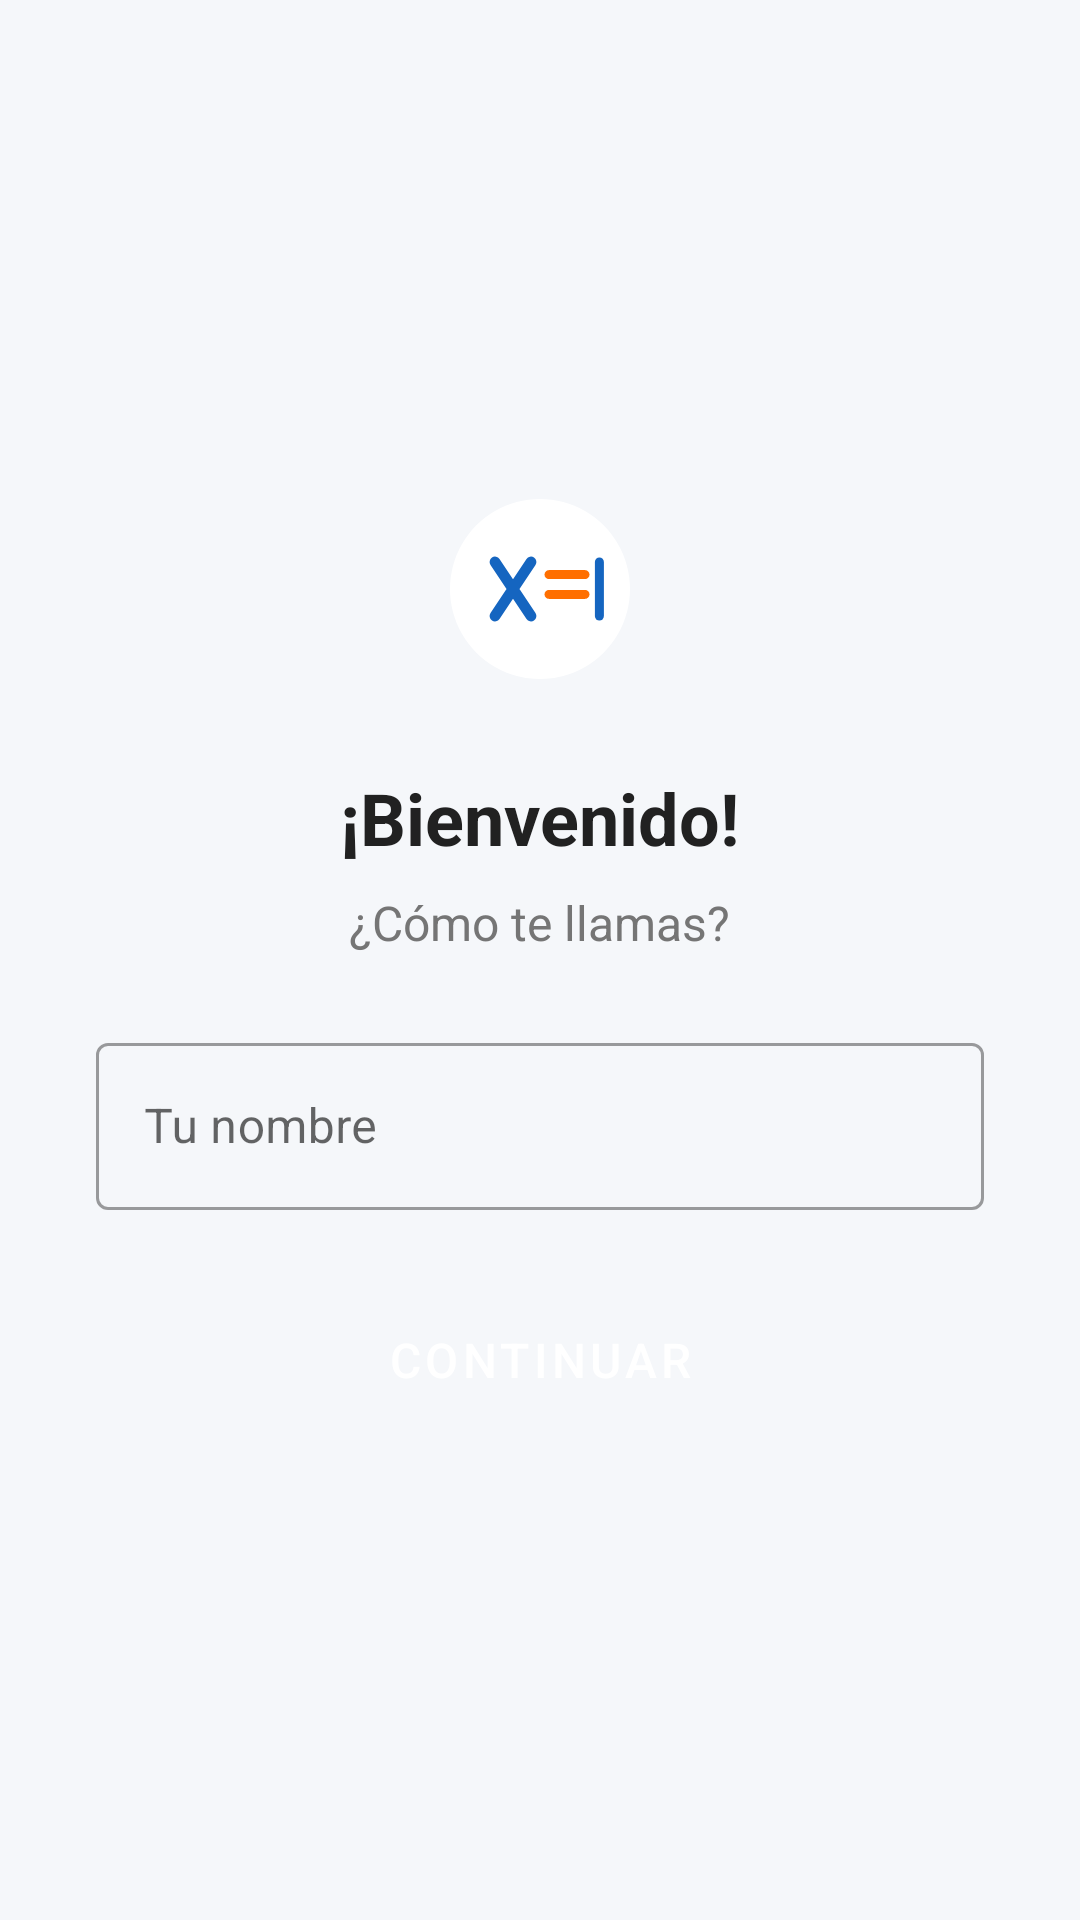

This screen was rendered from an Android layout file. Write that file and the resources it references.
<!-- AndroidManifest.xml: application theme Theme.EcuAprendeJugando -->
<!-- res/layout/activity_onboarding.xml -->
<?xml version="1.0" encoding="utf-8"?>
<LinearLayout xmlns:android="http://schemas.android.com/apk/res/android"
    android:layout_width="match_parent"
    android:layout_height="match_parent"
    android:orientation="vertical"
    android:gravity="center"
    android:padding="@dimen/spacing_xl"
    android:background="@color/background">

    <ImageView
        android:layout_width="@dimen/icon_lg"
        android:layout_height="@dimen/icon_lg"
        android:src="@drawable/ic_logo"/>

    <TextView
        android:layout_width="wrap_content"
        android:layout_height="wrap_content"
        android:text="¡Bienvenido!"
        android:textSize="@dimen/text_xxl"
        android:textStyle="bold"
        android:textColor="@color/text_primary"
        android:layout_marginTop="@dimen/spacing_lg"/>

    <TextView
        android:layout_width="wrap_content"
        android:layout_height="wrap_content"
        android:text="¿Cómo te llamas?"
        android:textSize="@dimen/text_lg"
        android:textColor="@color/text_secondary"
        android:layout_marginTop="@dimen/spacing_sm"/>

    <com.google.android.material.textfield.TextInputLayout
        android:layout_width="match_parent"
        android:layout_height="wrap_content"
        android:layout_marginTop="@dimen/spacing_lg"
        style="@style/Widget.MaterialComponents.TextInputLayout.OutlinedBox">

        <com.google.android.material.textfield.TextInputEditText
            android:id="@+id/et_name"
            android:layout_width="match_parent"
            android:layout_height="wrap_content"
            android:hint="Tu nombre"
            android:inputType="textPersonName"
            android:maxLength="30"/>

    </com.google.android.material.textfield.TextInputLayout>

    <Button
        android:id="@+id/btn_continue"
        android:layout_width="match_parent"
        android:layout_height="@dimen/btn_height"
        android:text="@string/btn_continue"
        android:layout_marginTop="@dimen/spacing_lg"
        style="@style/ButtonPrimary"/>

</LinearLayout>
<!-- resources referenced by this layout -->
<resources>
  <color name="background">#F5F7FA</color>
  <color name="text_primary">#212121</color>
  <color name="text_secondary">#757575</color>
  <dimen name="btn_height">52dp</dimen>
  <dimen name="icon_lg">72dp</dimen>
  <dimen name="spacing_lg">24dp</dimen>
  <dimen name="spacing_sm">8dp</dimen>
  <dimen name="spacing_xl">32dp</dimen>
  <dimen name="text_lg">16sp</dimen>
  <dimen name="text_xxl">24sp</dimen>
  <!-- drawable ic_logo (drawable) -->
  <?xml version="1.0" encoding="utf-8"?>
  <vector xmlns:android="http://schemas.android.com/apk/res/android"
      android:width="120dp"
      android:height="120dp"
      android:viewportWidth="120"
      android:viewportHeight="120">
  
      
      <path
          android:fillColor="#FFFFFF"
          android:pathData="M60,10 A50,50 0 1,1 59.99,10 Z"/>
  
      
      <path
          android:strokeColor="#1565C0"
          android:strokeWidth="6"
          android:strokeLineCap="round"
          android:pathData="M35,45 L55,75 M55,45 L35,75"/>
  
      
      <path
          android:strokeColor="#FF6F00"
          android:strokeWidth="5"
          android:strokeLineCap="round"
          android:pathData="M65,52 L85,52 M65,63 L85,63"/>
  
      
      <path
          android:strokeColor="#1565C0"
          android:strokeWidth="5"
          android:strokeLineCap="round"
          android:pathData="M93,45 L93,75"/>
  </vector>
  <string name="btn_continue">Continuar</string>
  <style name="ButtonPrimary" parent="Widget.MaterialComponents.Button">
          <item name="android:layout_height">@dimen/btn_height</item>
          <item name="cornerRadius">@dimen/btn_radius</item>
          <item name="backgroundTint">@color/primary</item>
          <item name="android:textColor">@color/white</item>
          <item name="android:textSize">@dimen/text_lg</item>
      </style>
  <style name="Theme.EcuAprendeJugando" parent="Theme.MaterialComponents.DayNight.DarkActionBar">
          <item name="colorPrimary">@color/primary</item>
          <item name="colorPrimaryDark">@color/primary_dark</item>
          <item name="colorAccent">@color/accent</item>
          <item name="android:colorBackground">@color/background</item>
          <item name="colorSurface">@color/surface</item>
          <item name="colorError">@color/error</item>
          <item name="android:windowBackground">@color/background</item>
          <item name="android:statusBarColor">@color/primary_dark</item>
      </style>
  <dimen name="btn_radius">8dp</dimen>
  <color name="primary">#1565C0</color>
  <color name="white">#FFFFFF</color>
  <color name="primary_dark">#0D47A1</color>
  <color name="accent">#FF6F00</color>
  <color name="surface">#FFFFFF</color>
  <color name="error">#D32F2F</color>
</resources>
